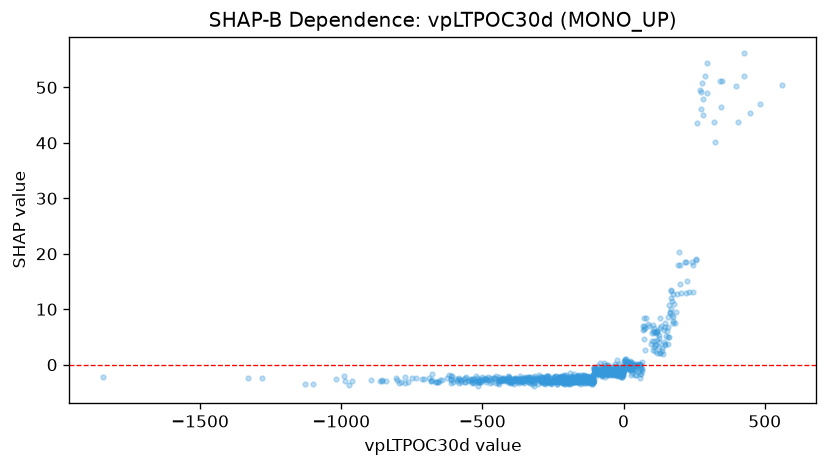

Values plotted in this chart, from the file beside it:
feature_value, shap_value
-439.5, -2.153
-265.5, -3.019
-279, -2.606
-388.3, -2.982
-444.5, -3.282
-446, -2.865
-57.43, -0.09611
-315.4, -2.592
-290.7, -3.169
-333, -3.319
-27.65, -0.5485
-14.62, 0.09213
-45.26, -0.892
5.834, 0.9417
48.23, 0.05973
46.18, -0.1823
64.29, 0.4222
99.32, 4.235
152.1, 5.175
114.2, 3.582
-24.89, -0.72
-55.6, -0.01087
-82.22, 0.3815
-120.3, -3.204
-190.1, -3.562
-301.6, -3.425
-126.6, -3.271
-65.6, -0.7371
-61.8, -0.6491
-162.7, -2.588
-110.5, -3.425
-191.9, -3.134
-339.1, -2.465
-266.1, -3.206
-163, -3.137
-155.1, -2.861
-157.1, -2.679
-177.6, -2.703
-397, -3.146
-233.3, -3.023
-338.6, -2.824
-356.5, -3.161
-420.2, -2.824
-1018, -2.622
-285.5, -2.311
-394, -3.328
-319.5, -2.824
-212.6, -3.446
-174.7, -3.154
-182.6, -3.351
-199.7, -3.351
-318.7, -3.904
-516.4, -3.865
-265.9, -2.824
-29.15, -0.5675
-1.407, -1.28
25.37, 0.4938
37.04, -0.1419
-15.67, -1.177
-54.11, -1.227
... 934 more rows
